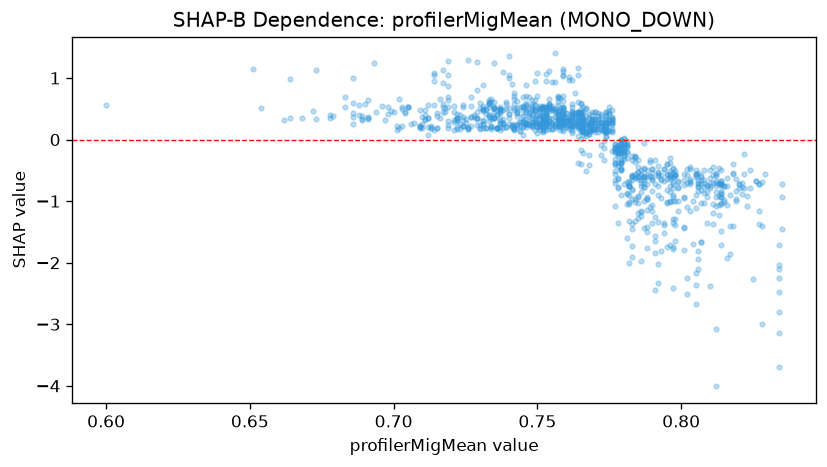

Values plotted in this chart, from the file beside it:
feature_value, shap_value
0.6, 0.5586
0.654, 0.5121
0.683, 0.6924
0.683, 0.5221
0.734, 0.6571
0.742, 0.7142
0.742, 0.6571
0.742, 0.762
0.769, 0.4006
0.774, 0.3743
0.774, 0.4419
0.757, 0.6129
0.757, 0.6762
0.759, 0.5368
0.759, 0.7073
0.759, 0.4982
0.765, 0.5936
0.765, 0.5763
0.77, 0.4395
0.777, -0.1526
0.778, -0.1038
0.747, 0.6973
0.752, 0.5234
0.752, 0.517
0.757, 0.6928
0.733, 0.5769
0.733, 0.5817
0.74, 0.4147
0.721, 0.5508
0.732, 0.4951
0.746, 0.4682
0.748, 0.6382
0.748, 0.4813
0.742, 0.5142
0.705, 0.5316
0.705, 0.5288
0.705, 0.533
0.698, 0.5303
0.702, 0.6522
0.709, 0.4821
0.731, 0.4941
0.718, 0.4448
0.718, 0.5135
0.739, 0.5019
0.746, 0.5888
0.751, 0.4784
0.751, 0.4638
0.748, 0.4241
0.748, 0.5708
0.748, 0.4987
0.748, 0.5404
0.749, 0.4778
0.749, 0.4879
0.745, 0.5508
0.745, 0.473
0.762, 0.5297
0.762, 0.5818
0.754, 0.5088
0.752, 0.5088
0.752, 0.506
... 1,139 more rows
